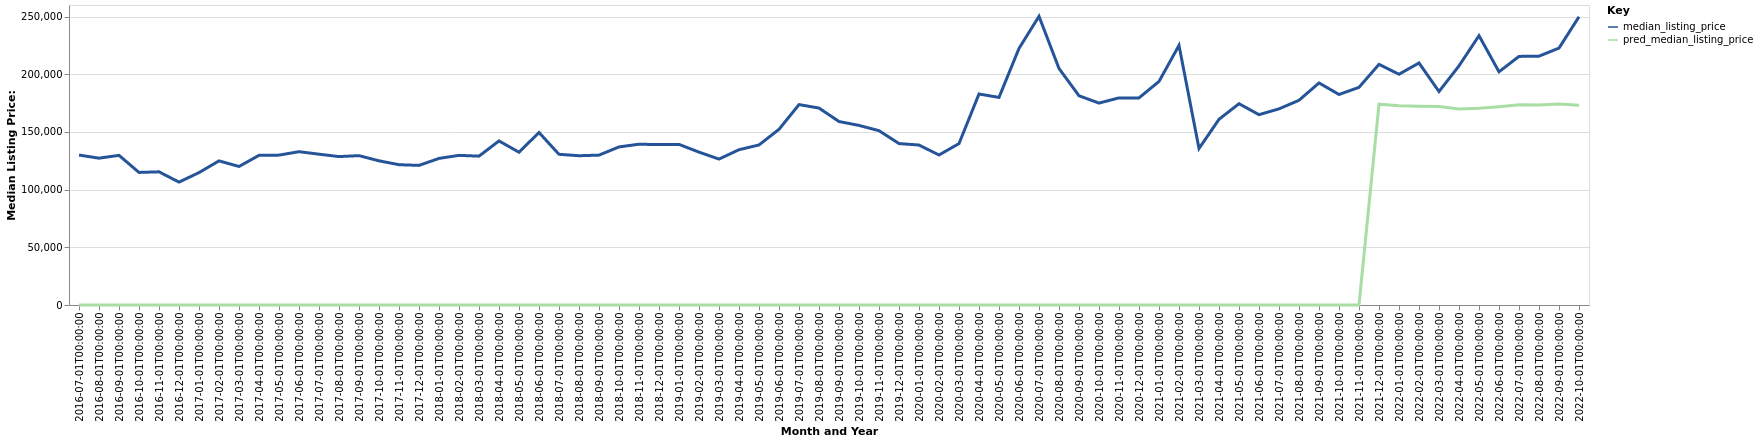

The data file committed next to this chart (first rows):
date, time_idx, median_listing_price, thirty_year_interest_rate_five, month, county_name, active_listing_count, pred_median_listing_price, month_year
2016-07-01, 0, 129950, 3.72, 7, Wilmington, OH, 144.0, 0, Jul-2016
2016-08-01, 1, 127250, 3.73, 8, Wilmington, OH, 143.0, 0, Aug-2016
2016-09-01, 2, 129700, 3.66, 9, Wilmington, OH, 145.0, 0, Sep-2016
2016-10-01, 3, 114900, 3.64, 10, Wilmington, OH, 142.0, 0, Oct-2016
2016-11-01, 4, 115425, 3.66, 11, Wilmington, OH, 137.0, 0, Nov-2016
2016-12-01, 5, 106500, 3.48, 12, Wilmington, OH, 120.0, 0, Dec-2016
2017-01-01, 6, 114750, 3.45, 1, Wilmington, OH, 125.0, 0, Jan-2017
2017-02-01, 7, 124900, 3.5, 2, Wilmington, OH, 113.0, 0, Feb-2017
2017-03-01, 8, 120050, 3.52, 3, Wilmington, OH, 117.0, 0, Mar-2017
2017-04-01, 9, 129700, 4.03, 4, Wilmington, OH, 127.0, 0, Apr-2017
2017-05-01, 10, 129900, 4.32, 5, Wilmington, OH, 125.0, 0, May-2017
2017-06-01, 11, 132875, 4.2, 6, Wilmington, OH, 134.0, 0, Jun-2017
2017-07-01, 12, 130700, 4.19, 7, Wilmington, OH, 131.0, 0, Jul-2017
2017-08-01, 13, 128625, 4.3, 8, Wilmington, OH, 131.0, 0, Aug-2017
2017-09-01, 14, 129450, 4.1, 9, Wilmington, OH, 132.0, 0, Sep-2017
2017-10-01, 15, 124950, 4.05, 10, Wilmington, OH, 132.0, 0, Oct-2017
2017-11-01, 16, 121600, 3.94, 11, Wilmington, OH, 118.0, 0, Nov-2017
2017-12-01, 17, 121000, 4.03, 12, Wilmington, OH, 105.0, 0, Dec-2017
2018-01-01, 18, 127050, 3.93, 1, Wilmington, OH, 102.0, 0, Jan-2018
2018-02-01, 19, 129700, 3.83, 2, Wilmington, OH, 99.0, 0, Feb-2018
2018-03-01, 20, 129000, 3.94, 3, Wilmington, OH, 91.0, 0, Mar-2018
2018-04-01, 21, 142200, 3.95, 4, Wilmington, OH, 93.0, 0, Apr-2018
2018-05-01, 22, 132425, 3.99, 5, Wilmington, OH, 90.0, 0, May-2018
2018-06-01, 23, 149500, 4.15, 6, Wilmington, OH, 107.0, 0, Jun-2018
2018-07-01, 24, 130600, 4.4, 7, Wilmington, OH, 118.0, 0, Jul-2018
2018-08-01, 25, 129363, 4.46, 8, Wilmington, OH, 123.0, 0, Aug-2018
2018-09-01, 26, 129900, 4.58, 9, Wilmington, OH, 134.0, 0, Sep-2018
2018-10-01, 27, 137000, 4.66, 10, Wilmington, OH, 126.0, 0, Oct-2018
2018-11-01, 28, 139350, 4.62, 11, Wilmington, OH, 121.0, 0, Nov-2018
2018-12-01, 29, 139000, 4.54, 12, Wilmington, OH, 111.0, 0, Dec-2018
2019-01-01, 30, 139200, 4.6, 1, Wilmington, OH, 91.0, 0, Jan-2019
2019-02-01, 31, 132500, 4.72, 2, Wilmington, OH, 84.0, 0, Feb-2019
2019-03-01, 32, 126464, 4.9, 3, Wilmington, OH, 78.0, 0, Mar-2019
2019-04-01, 33, 134589, 4.94, 4, Wilmington, OH, 79.0, 0, Apr-2019
2019-05-01, 34, 138700, 4.75, 5, Wilmington, OH, 86.0, 0, May-2019
2019-06-01, 35, 152250, 4.51, 6, Wilmington, OH, 92.0, 0, Jun-2019
2019-07-01, 36, 173675, 4.41, 7, Wilmington, OH, 92.0, 0, Jul-2019
2019-08-01, 37, 170677, 4.41, 8, Wilmington, OH, 102.0, 0, Aug-2019
2019-09-01, 38, 159018, 4.2, 9, Wilmington, OH, 107.0, 0, Sep-2019
2019-10-01, 39, 155645, 4.14, 10, Wilmington, OH, 110.0, 0, Oct-2019
2019-11-01, 40, 151083, 3.84, 11, Wilmington, OH, 101.0, 0, Nov-2019
2019-12-01, 41, 139900, 3.81, 12, Wilmington, OH, 93.0, 0, Dec-2019
2020-01-01, 42, 138650, 3.75, 1, Wilmington, OH, 86.0, 0, Jan-2020
2020-02-01, 43, 130000, 3.73, 2, Wilmington, OH, 68.0, 0, Feb-2020
2020-03-01, 44, 139900, 3.78, 3, Wilmington, OH, 67.0, 0, Mar-2020
2020-04-01, 45, 182875, 3.75, 4, Wilmington, OH, 63.0, 0, Apr-2020
2020-05-01, 46, 179900, 3.74, 5, Wilmington, OH, 50.0, 0, May-2020
2020-06-01, 47, 222375, 3.72, 6, Wilmington, OH, 43.0, 0, Jun-2020
2020-07-01, 48, 250200, 3.49, 7, Wilmington, OH, 34.0, 0, Jul-2020
2020-08-01, 49, 205000, 3.65, 8, Wilmington, OH, 41.0, 0, Aug-2020
2020-09-01, 50, 181350, 3.33, 9, Wilmington, OH, 42.0, 0, Sep-2020
2020-10-01, 51, 175000, 3.28, 10, Wilmington, OH, 44.0, 0, Oct-2020
2020-11-01, 52, 179500, 3.21, 11, Wilmington, OH, 38.0, 0, Nov-2020
2020-12-01, 53, 179500, 3.07, 12, Wilmington, OH, 37.0, 0, Dec-2020
2021-01-01, 54, 193750, 2.99, 1, Wilmington, OH, 24.0, 0, Jan-2021
2021-02-01, 55, 225000, 2.93, 2, Wilmington, OH, 22.0, 0, Feb-2021
2021-03-01, 56, 135625, 2.88, 3, Wilmington, OH, 25.0, 0, Mar-2021
2021-04-01, 57, 160925, 2.84, 4, Wilmington, OH, 28.0, 0, Apr-2021
2021-05-01, 58, 174450, 2.71, 5, Wilmington, OH, 31.0, 0, May-2021
2021-06-01, 59, 164950, 2.79, 6, Wilmington, OH, 26.0, 0, Jun-2021
... 16 more rows
